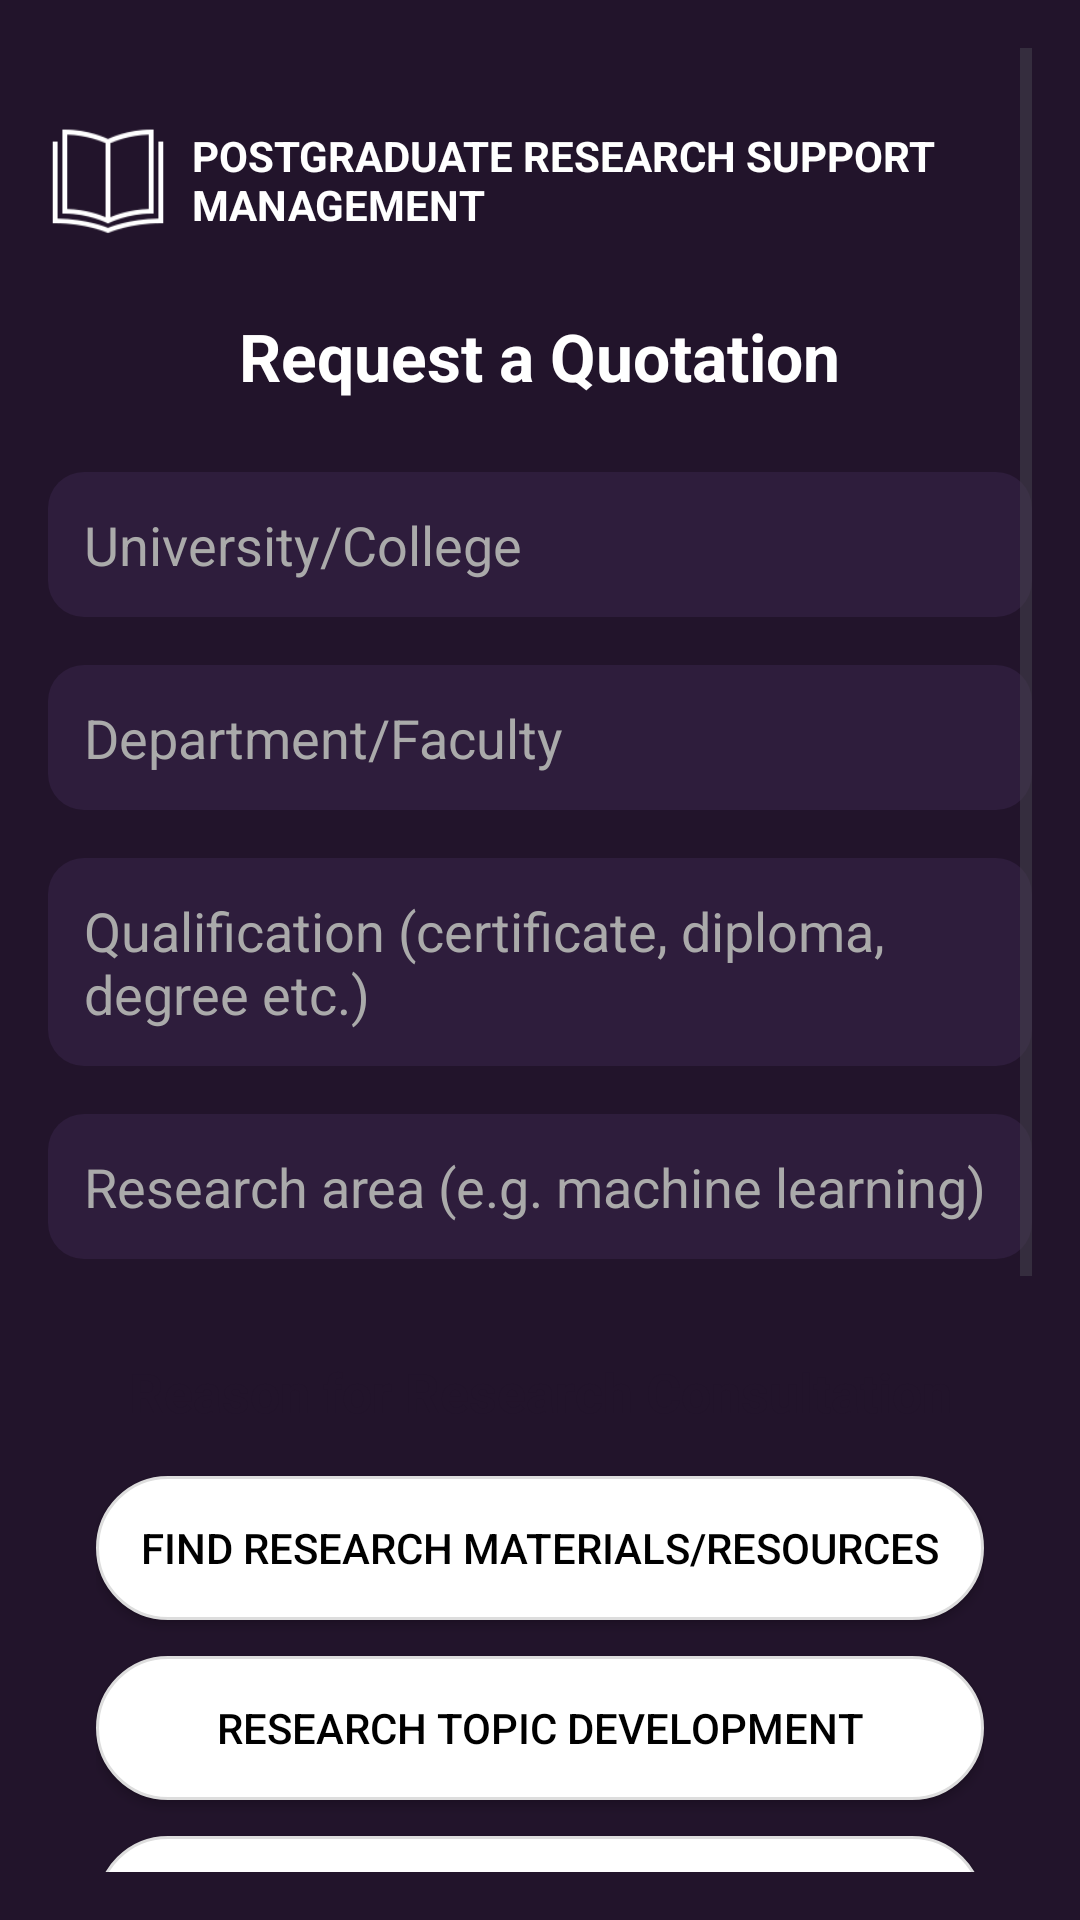

This screen was rendered from an Android layout file. Write that file and the resources it references.
<!-- AndroidManifest.xml: application theme Theme.Post_grade -->
<!-- res/layout/activity_request_quotation.xml -->
<?xml version="1.0" encoding="utf-8"?>
<ScrollView xmlns:android="http://schemas.android.com/apk/res/android"
    xmlns:app="http://schemas.android.com/apk/res-auto"
    android:id="@+id/main"
    android:layout_width="match_parent"
    android:layout_height="match_parent"
    android:background="#22142B"
    android:padding="16dp"
    android:fillViewport="true"
    android:fitsSystemWindows="true">

    <LinearLayout
        android:layout_width="match_parent"
        android:layout_height="wrap_content"
        android:orientation="vertical"
        android:gravity="center_horizontal">


        <View
            android:layout_width="match_parent"
            android:layout_height="24dp" />


        <LinearLayout
            android:layout_width="match_parent"
            android:layout_height="wrap_content"
            android:orientation="horizontal"
            android:gravity="center_vertical"
            android:layout_marginBottom="24dp">

            <ImageView
                android:layout_width="40dp"
                android:layout_height="40dp"
                android:src="@drawable/logo"
                android:contentDescription="App Logo"
                android:layout_marginEnd="8dp" />

            <TextView
                android:layout_width="wrap_content"
                android:layout_height="wrap_content"
                android:text="POSTGRADUATE RESEARCH SUPPORT MANAGEMENT"
                android:textColor="#FFFFFF"
                android:textStyle="bold"
                android:textSize="14sp"
                android:maxLines="2" />
        </LinearLayout>


        <TextView
            android:layout_width="wrap_content"
            android:layout_height="wrap_content"
            android:text="Request a Quotation"
            android:textColor="#FFFFFF"
            android:textSize="22sp"
            android:textStyle="bold"
            android:layout_marginBottom="24dp" />

        <EditText
            android:id="@+id/etUniversity"
            style="@style/QuotationInputStyle"
            android:hint="University/College" />

        <EditText
            android:id="@+id/etDepartment"
            style="@style/QuotationInputStyle"
            android:hint="Department/Faculty" />

        <EditText
            android:id="@+id/etQualification"
            style="@style/QuotationInputStyle"
            android:hint="Qualification (certificate, diploma, degree etc.)" />

        <EditText
            android:id="@+id/etResearchArea"
            style="@style/QuotationInputStyle"
            android:hint="Research area (e.g. machine learning)" />


        <LinearLayout
            android:id="@+id/reasonContainer"
            android:layout_width="match_parent"
            android:layout_height="wrap_content"
            android:background="@drawable/bg_card_rounded"
            android:orientation="vertical"
            android:elevation="4dp"
            android:padding="16dp"
            android:layout_marginBottom="24dp">

            <TextView
                android:layout_width="match_parent"
                android:layout_height="wrap_content"
                android:text="Reason for Research Consultation"
                android:textSize="18sp"
                android:textStyle="bold"
                android:textColor="#22142B"
                android:gravity="center"
                android:layout_marginBottom="16dp" />

            <Button
                android:id="@+id/btnReasonMaterials"
                style="@style/QuotationReasonButtonStyle"
                android:text="Find research materials/resources" />

            <Button
                android:id="@+id/btnReasonTopic"
                style="@style/QuotationReasonButtonStyle"
                android:text="Research topic development" />

            <Button
                android:id="@+id/btnReasonStrategies"
                style="@style/QuotationReasonButtonStyle"
                android:text="Research strategies development" />

            <Button
                android:id="@+id/btnReasonSoftware"
                style="@style/QuotationReasonButtonStyle"
                android:text="Software and tools support" />
        </LinearLayout>


        <EditText
            android:id="@+id/etDescription"
            style="@style/QuotationInputStyle"
            android:hint="Description (e.g. get clarification on research guidelines)"
            android:minLines="3"
            android:gravity="top" />


        <Button
            android:id="@+id/btnSubmitRequest"
            android:layout_width="wrap_content"
            android:layout_height="wrap_content"
            android:layout_gravity="center_horizontal"
            android:layout_marginTop="24dp"
            android:background="@drawable/bg_rounded_button"
            android:paddingStart="32dp"
            android:paddingEnd="32dp"
            android:text="Request"
            android:textColor="#000000" />

    </LinearLayout>
</ScrollView>
<!-- resources referenced by this layout -->
<resources>
  <!-- drawable bg_rounded_button (drawable) -->
  <?xml version="1.0" encoding="utf-8"?>
  <shape xmlns:android="http://schemas.android.com/apk/res/android" android:shape="rectangle">
      <solid android:color="#FFFFFF"/>
      <corners android:radius="50dp"/>
      <stroke android:color="#DDDDDD" android:width="1dp"/>
  </shape>
  <!-- drawable logo: png bitmap (drawable, 1620 bytes) -->
  <style name="QuotationInputStyle">
          <item name="android:layout_width">match_parent</item>
          <item name="android:layout_height">wrap_content</item>
          <item name="android:layout_marginBottom">16dp</item>
          <item name="android:background">@drawable/bg_input_rounded</item>
          <item name="android:padding">12dp</item>
          <item name="android:textColor">#FFFFFF</item>
          <item name="android:textColorHint">#AAAAAA</item>
      </style>
  <style name="QuotationReasonButtonStyle">
          <item name="android:layout_width">match_parent</item>
          <item name="android:layout_height">wrap_content</item>
          <item name="android:textColor">#000000</item>
          <item name="android:background">@drawable/bg_rounded_button</item>
          <item name="android:layout_marginBottom">12dp</item>
          <item name="android:padding">12dp</item>
      </style>
  <style name="Theme.Post_grade" parent="Base.Theme.Post_grade" />
  <!-- drawable bg_input_rounded (drawable) -->
  <?xml version="1.0" encoding="utf-8"?>
  <shape xmlns:android="http://schemas.android.com/apk/res/android" android:shape="rectangle">
      <solid android:color="#2E1D3C"/> 
      <corners android:radius="12dp"/>
  </shape>
  <style name="Base.Theme.Post_grade" parent="Theme.Material3.DayNight.NoActionBar">
          
          
      </style>
</resources>
